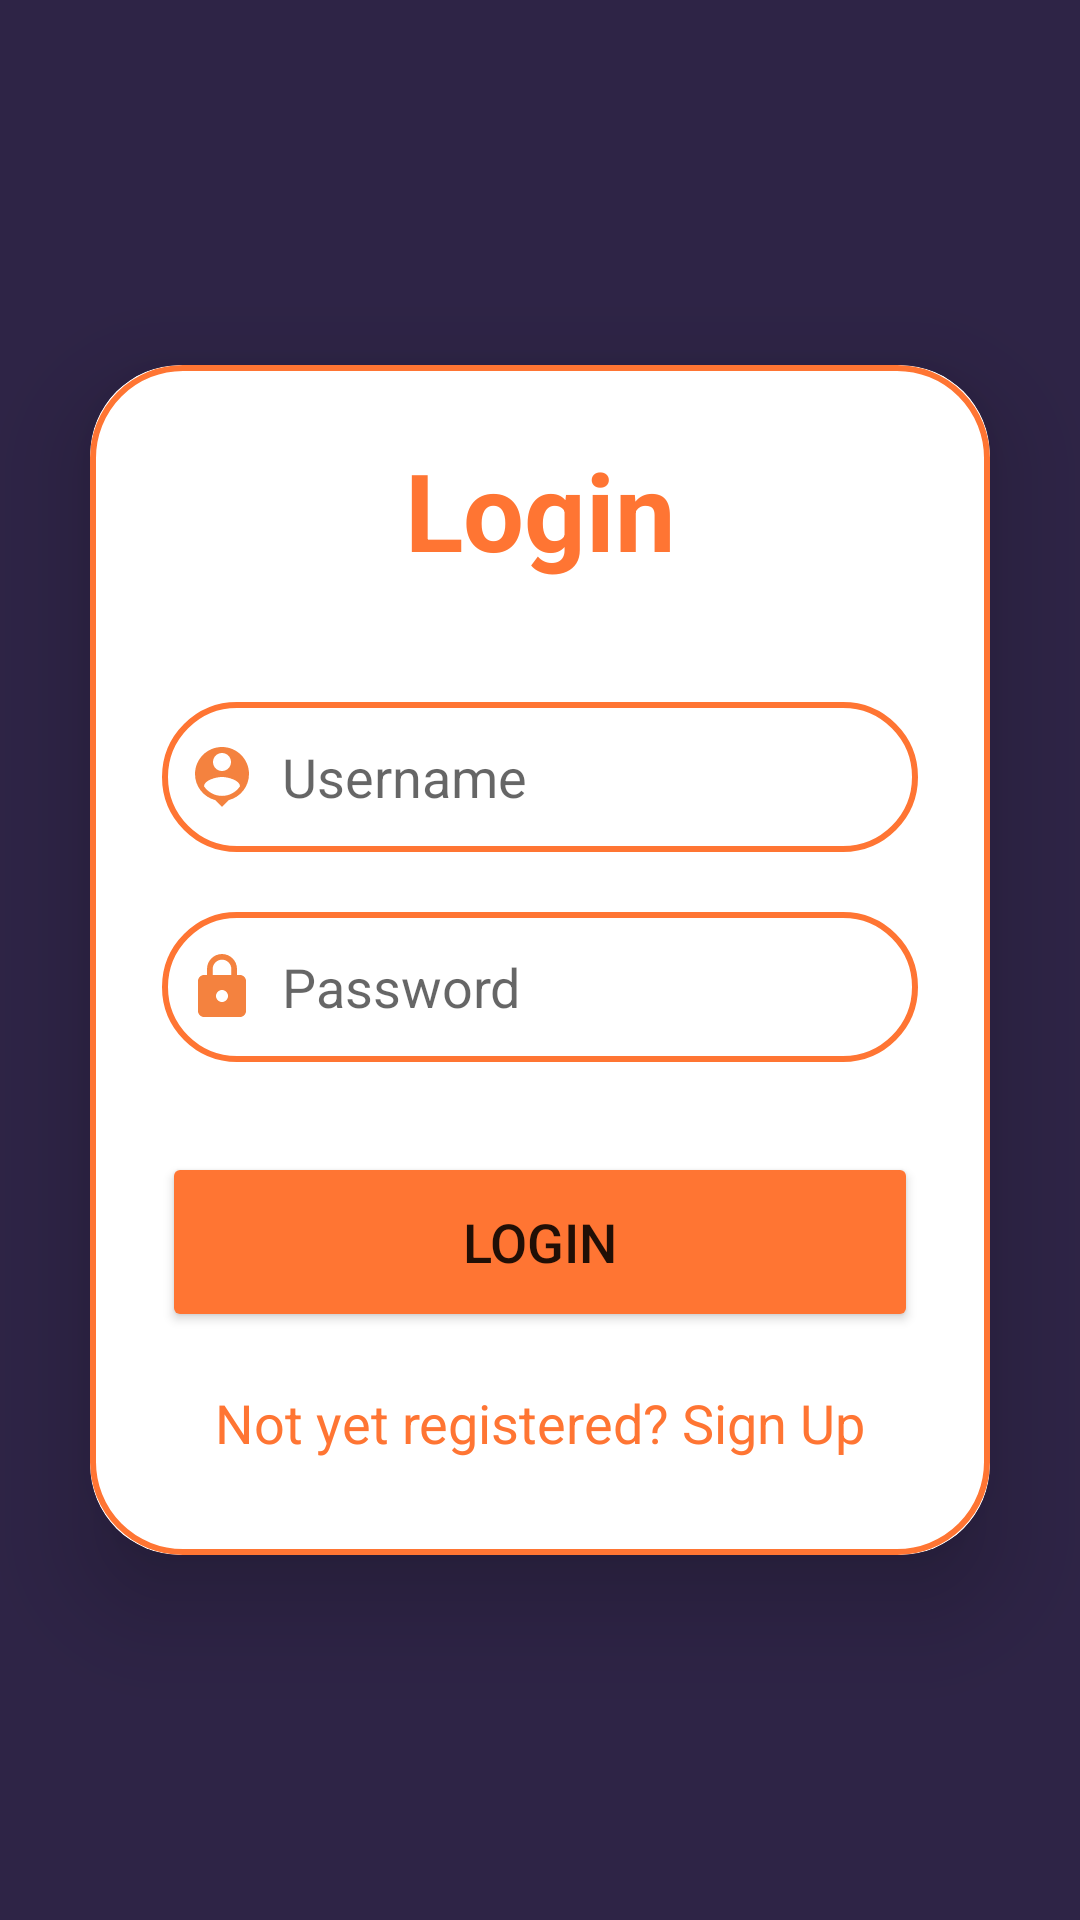

Layout XML and referenced resources for this Android screen:
<!-- AndroidManifest.xml: application theme Theme.SignupLoginFootball -->
<!-- res/layout/activity_login.xml -->
<?xml version="1.0" encoding="utf-8"?>
<LinearLayout
    xmlns:android="http://schemas.android.com/apk/res/android"
    xmlns:app="http://schemas.android.com/apk/res-auto"
    xmlns:tools="http://schemas.android.com/tools"
    android:layout_width="match_parent"
    android:layout_height="match_parent"
    android:orientation="vertical"
    android:gravity="center"
    tools:context=".LoginActivity"
    android:background="@color/dark_purple">

    <androidx.cardview.widget.CardView
        android:layout_width="match_parent"
        android:layout_height="wrap_content"
        android:layout_margin="30dp"
        app:cardCornerRadius="30dp"
        app:cardElevation="20dp">

        <LinearLayout
            android:layout_width="match_parent"
            android:layout_height="wrap_content"
            android:orientation="vertical"
            android:layout_gravity="center_horizontal"
            android:padding="24dp"
            android:background="@drawable/orange_border">

            <TextView
                android:layout_width="match_parent"
                android:layout_height="wrap_content"
                android:text="Login"
                android:textSize="36sp"
                android:textAlignment="center"
                android:textStyle="bold"
                android:textColor="@color/orange"/>

            <EditText
                android:layout_width="match_parent"
                android:layout_height="50dp"
                android:id="@+id/login_username"
                android:background="@drawable/orange_border"
                android:layout_marginTop="40dp"
                android:padding="8dp"
                android:hint="Username"
                android:drawableLeft="@drawable/ic_baseline_person_pin_24"
                android:drawablePadding="8dp"
                android:textColor="@color/black"/>

            <EditText
                android:layout_width="match_parent"
                android:layout_height="50dp"
                android:id="@+id/login_password"
                android:background="@drawable/orange_border"
                android:layout_marginTop="20dp"
                android:padding="8dp"
                android:hint="Password"
                android:inputType="textPassword"
                android:drawableLeft="@drawable/ic_baseline_lock_24"
                android:drawablePadding="8dp"
                android:textColor="@color/black"/>

            <Button
                android:layout_width="match_parent"
                android:layout_height="60dp"
                android:text="Login"
                android:id="@+id/login_button"
                android:textSize="18sp"
                android:layout_marginTop="30dp"
                android:backgroundTint="@color/orange"
                app:cornerRadius = "20dp"/>

            <TextView
                android:layout_width="wrap_content"
                android:layout_height="wrap_content"
                android:id="@+id/signupRedirectText"
                android:text="Not yet registered? Sign Up"
                android:layout_gravity="center"
                android:padding="8dp"
                android:layout_marginTop="10dp"
                android:textColor="@color/orange"
                android:textSize="18sp"/>

        </LinearLayout>

    </androidx.cardview.widget.CardView>

</LinearLayout>
<!-- resources referenced by this layout -->
<resources>
  <color name="black">#FF000000</color>
  <color name="dark_purple">#2E2446</color>
  <color name="orange">#FF7533</color>
  <!-- drawable ic_baseline_lock_24 (drawable) -->
  <vector android:height="24dp" android:tint="#F4823F"
      android:viewportHeight="24" android:viewportWidth="24"
      android:width="24dp" xmlns:android="http://schemas.android.com/apk/res/android">
      <path android:fillColor="@android:color/white" android:pathData="M18,8h-1L17,6c0,-2.76 -2.24,-5 -5,-5S7,3.24 7,6v2L6,8c-1.1,0 -2,0.9 -2,2v10c0,1.1 0.9,2 2,2h12c1.1,0 2,-0.9 2,-2L20,10c0,-1.1 -0.9,-2 -2,-2zM12,17c-1.1,0 -2,-0.9 -2,-2s0.9,-2 2,-2 2,0.9 2,2 -0.9,2 -2,2zM15.1,8L8.9,8L8.9,6c0,-1.71 1.39,-3.1 3.1,-3.1 1.71,0 3.1,1.39 3.1,3.1v2z"/>
  </vector>
  <!-- drawable ic_baseline_person_pin_24 (drawable) -->
  <vector android:height="24dp" android:tint="#F4823F"
      android:viewportHeight="24" android:viewportWidth="24"
      android:width="24dp" xmlns:android="http://schemas.android.com/apk/res/android">
      <path android:fillColor="@android:color/white" android:pathData="M12,2c-4.97,0 -9,4.03 -9,9 0,4.17 2.84,7.67 6.69,8.69L12,22l2.31,-2.31C18.16,18.67 21,15.17 21,11c0,-4.97 -4.03,-9 -9,-9zM12,4c1.66,0 3,1.34 3,3s-1.34,3 -3,3 -3,-1.34 -3,-3 1.34,-3 3,-3zM12,18.3c-2.5,0 -4.71,-1.28 -6,-3.22 0.03,-1.99 4,-3.08 6,-3.08 1.99,0 5.97,1.09 6,3.08 -1.29,1.94 -3.5,3.22 -6,3.22z"/>
  </vector>
  <!-- drawable orange_border (drawable) -->
  <?xml version="1.0" encoding="utf-8"?>
  
  <shape xmlns:android="http://schemas.android.com/apk/res/android"
      android:shape="rectangle">
  
      <stroke
          android:width="2dp"
          android:color="@color/orange"/>
      <corners
          android:radius="30dp"/>
  </shape>
  <style name="Theme.SignupLoginFootball" parent="Theme.MaterialComponents.DayNight.NoActionBar">
          
          <item name="colorPrimary">@color/orange</item>
          <item name="colorPrimaryVariant">@color/orange</item>
          <item name="colorOnPrimary">@color/white</item>
          
          <item name="colorSecondary">@color/teal_200</item>
          <item name="colorSecondaryVariant">@color/teal_700</item>
          <item name="colorOnSecondary">@color/black</item>
          
          <item name="android:statusBarColor">?attr/colorPrimaryVariant</item>
          
      </style>
  <color name="white">#FFFFFFFF</color>
  <color name="teal_200">#FF03DAC5</color>
  <color name="teal_700">#FF018786</color>
</resources>
